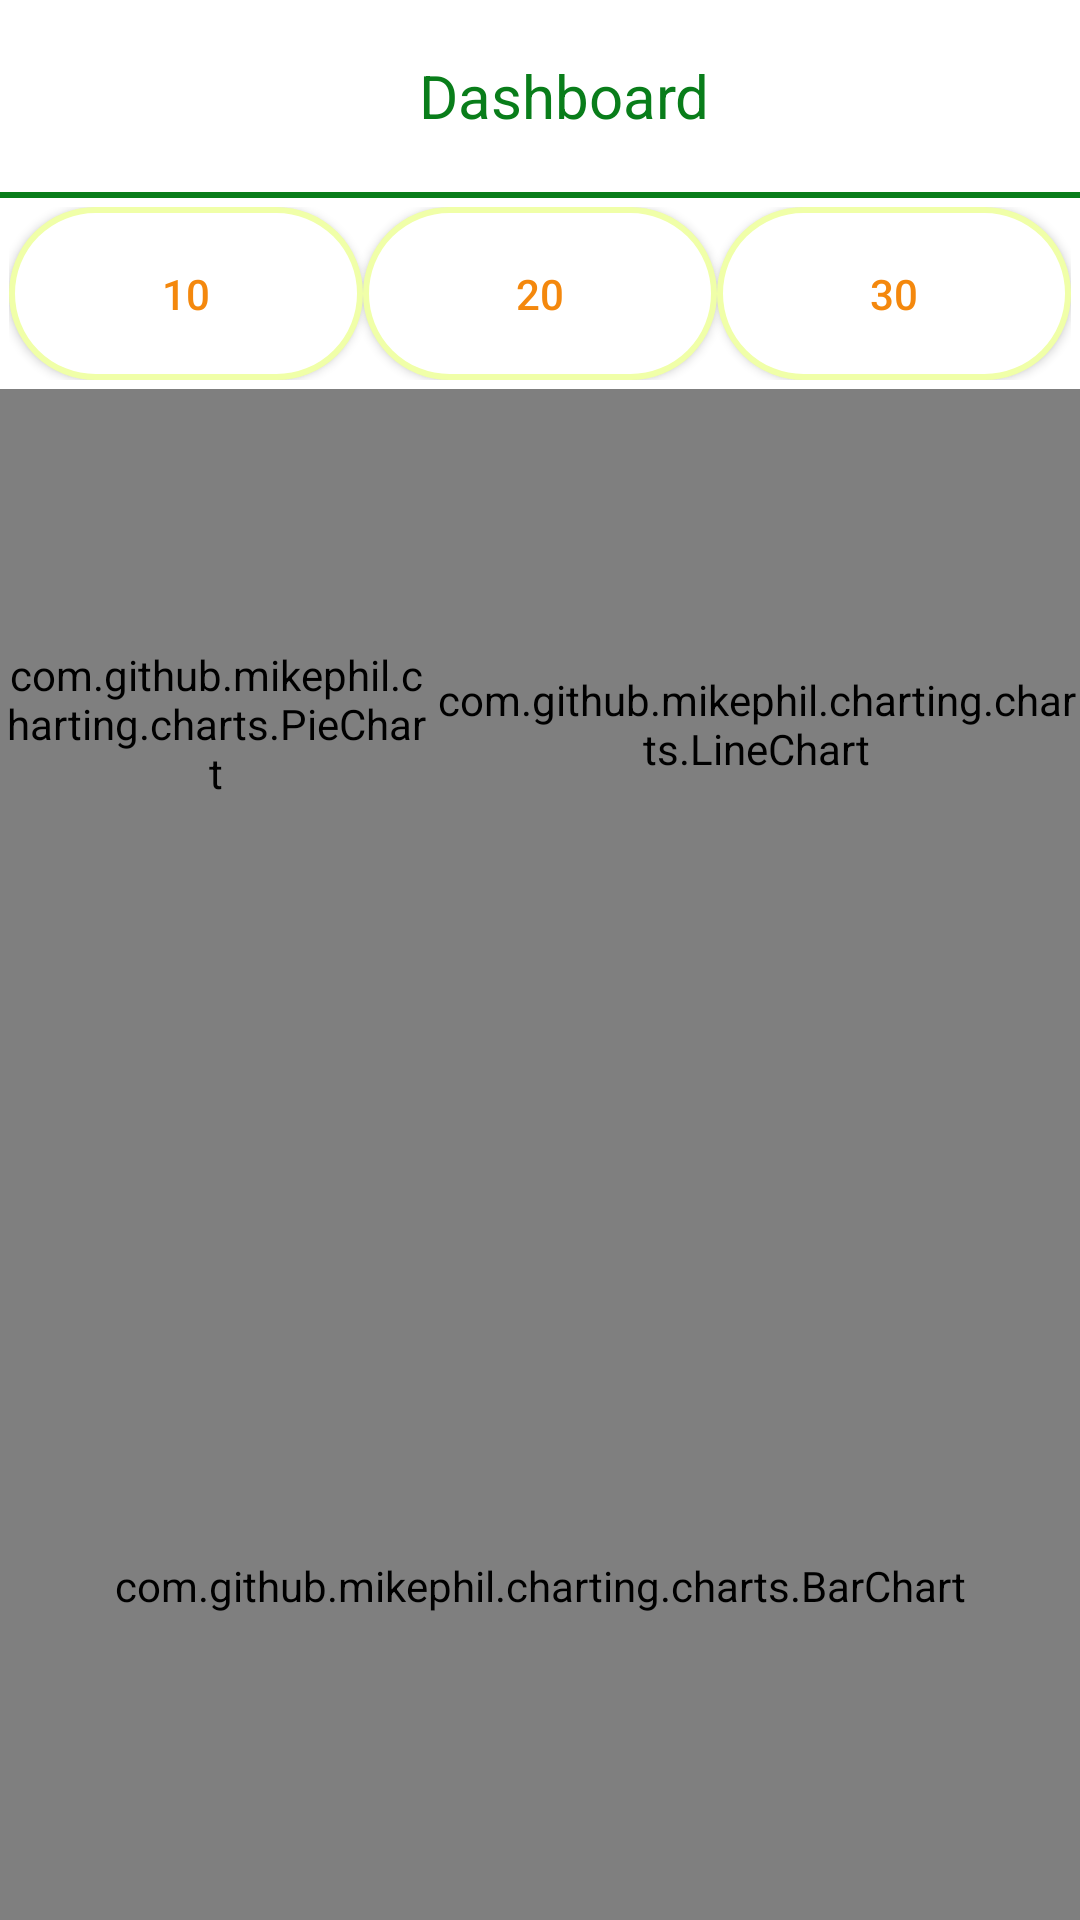

This screen was rendered from an Android layout file. Write that file and the resources it references.
<!-- AndroidManifest.xml: application theme Theme.PotholeDectection -->
<!-- res/layout/layout_fragment_dashboard.xml -->
<?xml version="1.0" encoding="utf-8"?>
<androidx.coordinatorlayout.widget.CoordinatorLayout xmlns:android="http://schemas.android.com/apk/res/android"
    android:layout_width="match_parent"
    android:layout_height="match_parent"
    android:background="@color/white"
    android:fitsSystemWindows="true"
    xmlns:app="http://schemas.android.com/apk/res-auto">

    <com.google.android.material.appbar.AppBarLayout
        android:layout_width="match_parent"
        android:layout_height="wrap_content"
        android:layout_gravity="top"
        app:layout_scrollFlags="scroll|enterAlways">

        <androidx.appcompat.widget.Toolbar
            android:layout_width="match_parent"
            android:layout_height="?attr/actionBarSize"
            android:background="@color/white"
            app:popupTheme="@style/Theme.Material3.Light"
            app:layout_scrollFlags="scroll|enterAlways">

            <TextView
                android:layout_width="match_parent"
                android:layout_height="wrap_content"
                android:text="@string/Dashboard"
                style="@style/titile" />

        </androidx.appcompat.widget.Toolbar>

        <View
            android:layout_width="match_parent"
            android:layout_height="2dp"
            android:background="@color/green" />

    </com.google.android.material.appbar.AppBarLayout>

    <ScrollView
        app:layout_behavior="@string/appbar_scrolling_view_behavior"
        android:layout_width="match_parent"
        android:layout_height="match_parent"
        android:fillViewport="true">

        <LinearLayout
            android:layout_width="match_parent"
            android:layout_height="match_parent"
            android:orientation="vertical">

            <LinearLayout
                android:layout_weight="1"
                android:layout_width="match_parent"
                android:layout_height="0dp"
                android:orientation="horizontal"
                android:padding="3dp">

                <Button
                    android:layout_weight="1"
                    android:layout_width="0dp"
                    android:layout_height="match_parent"
                    android:text="10"
                    android:textColor="@color/orange"
                    android:background="@drawable/cus_textview"
                    app:backgroundTint="@null"
                    android:elevation="3dp"/>

                <Button
                    android:layout_weight="1"
                    android:layout_width="0dp"
                    android:layout_height="match_parent"
                    android:text="20"
                    android:textColor="@color/orange"
                    android:background="@drawable/cus_textview"
                    app:backgroundTint="@null"
                    android:elevation="3dp"/>

                <Button
                    android:layout_weight="1"
                    android:layout_width="0dp"
                    android:layout_height="match_parent"
                    android:text="30"
                    android:textColor="@color/orange"
                    android:background="@drawable/cus_textview"
                    app:backgroundTint="@null"
                    android:elevation="3dp"/>

            </LinearLayout>

            <LinearLayout
                android:layout_weight="3.5"
                android:layout_width="match_parent"
                android:layout_height="0dp"
                android:orientation="horizontal">

                <com.github.mikephil.charting.charts.PieChart
                    android:layout_weight="1"
                    android:id="@+id/pieChart"
                    android:layout_width="0dp"
                    android:layout_height="match_parent" />

                <com.github.mikephil.charting.charts.LineChart
                    android:layout_weight="1.5"
                    android:id="@+id/lineChart"
                    android:layout_width="0dp"
                    android:layout_height="match_parent" />


            </LinearLayout>

            <com.github.mikephil.charting.charts.BarChart
                android:layout_weight="5.5"
                android:id="@+id/barChart"
                android:layout_width="match_parent"
                android:layout_height="0dp" />

        </LinearLayout>

    </ScrollView>

</androidx.coordinatorlayout.widget.CoordinatorLayout>
<!-- resources referenced by this layout -->
<resources>
  <color name="green">#097D1A</color>
  <color name="orange">#F4880D</color>
  <color name="white">#FFFFFFFF</color>
  <!-- drawable cus_textview (drawable) -->
  <?xml version="1.0" encoding="utf-8"?>
  <shape xmlns:android="http://schemas.android.com/apk/res/android">
  
      <stroke android:color="@color/yellow" android:width="2dp"/>
      <corners android:radius="30dp"/>
      <solid android:color="@color/white"/>
  </shape>
  <string name="Dashboard">Dashboard</string>
  <style name="titile">
          <item name="android:gravity">center</item>
          <item name="android:textColor">@color/green</item>
          <item name="android:textSize">20dp</item>
          <item name="fontFamily">sans-serif-thin</item>
          <item name="android:textStyle">bold</item>
          <item name="android:padding">10dp</item>
      </style>
  <style name="Theme.PotholeDectection" parent="Base.Theme.PotholeDectection" />
  <color name="yellow">#F0FFA8</color>
  <style name="Base.Theme.PotholeDectection" parent="Theme.Material3.DayNight.NoActionBar">
          
          
      </style>
</resources>
